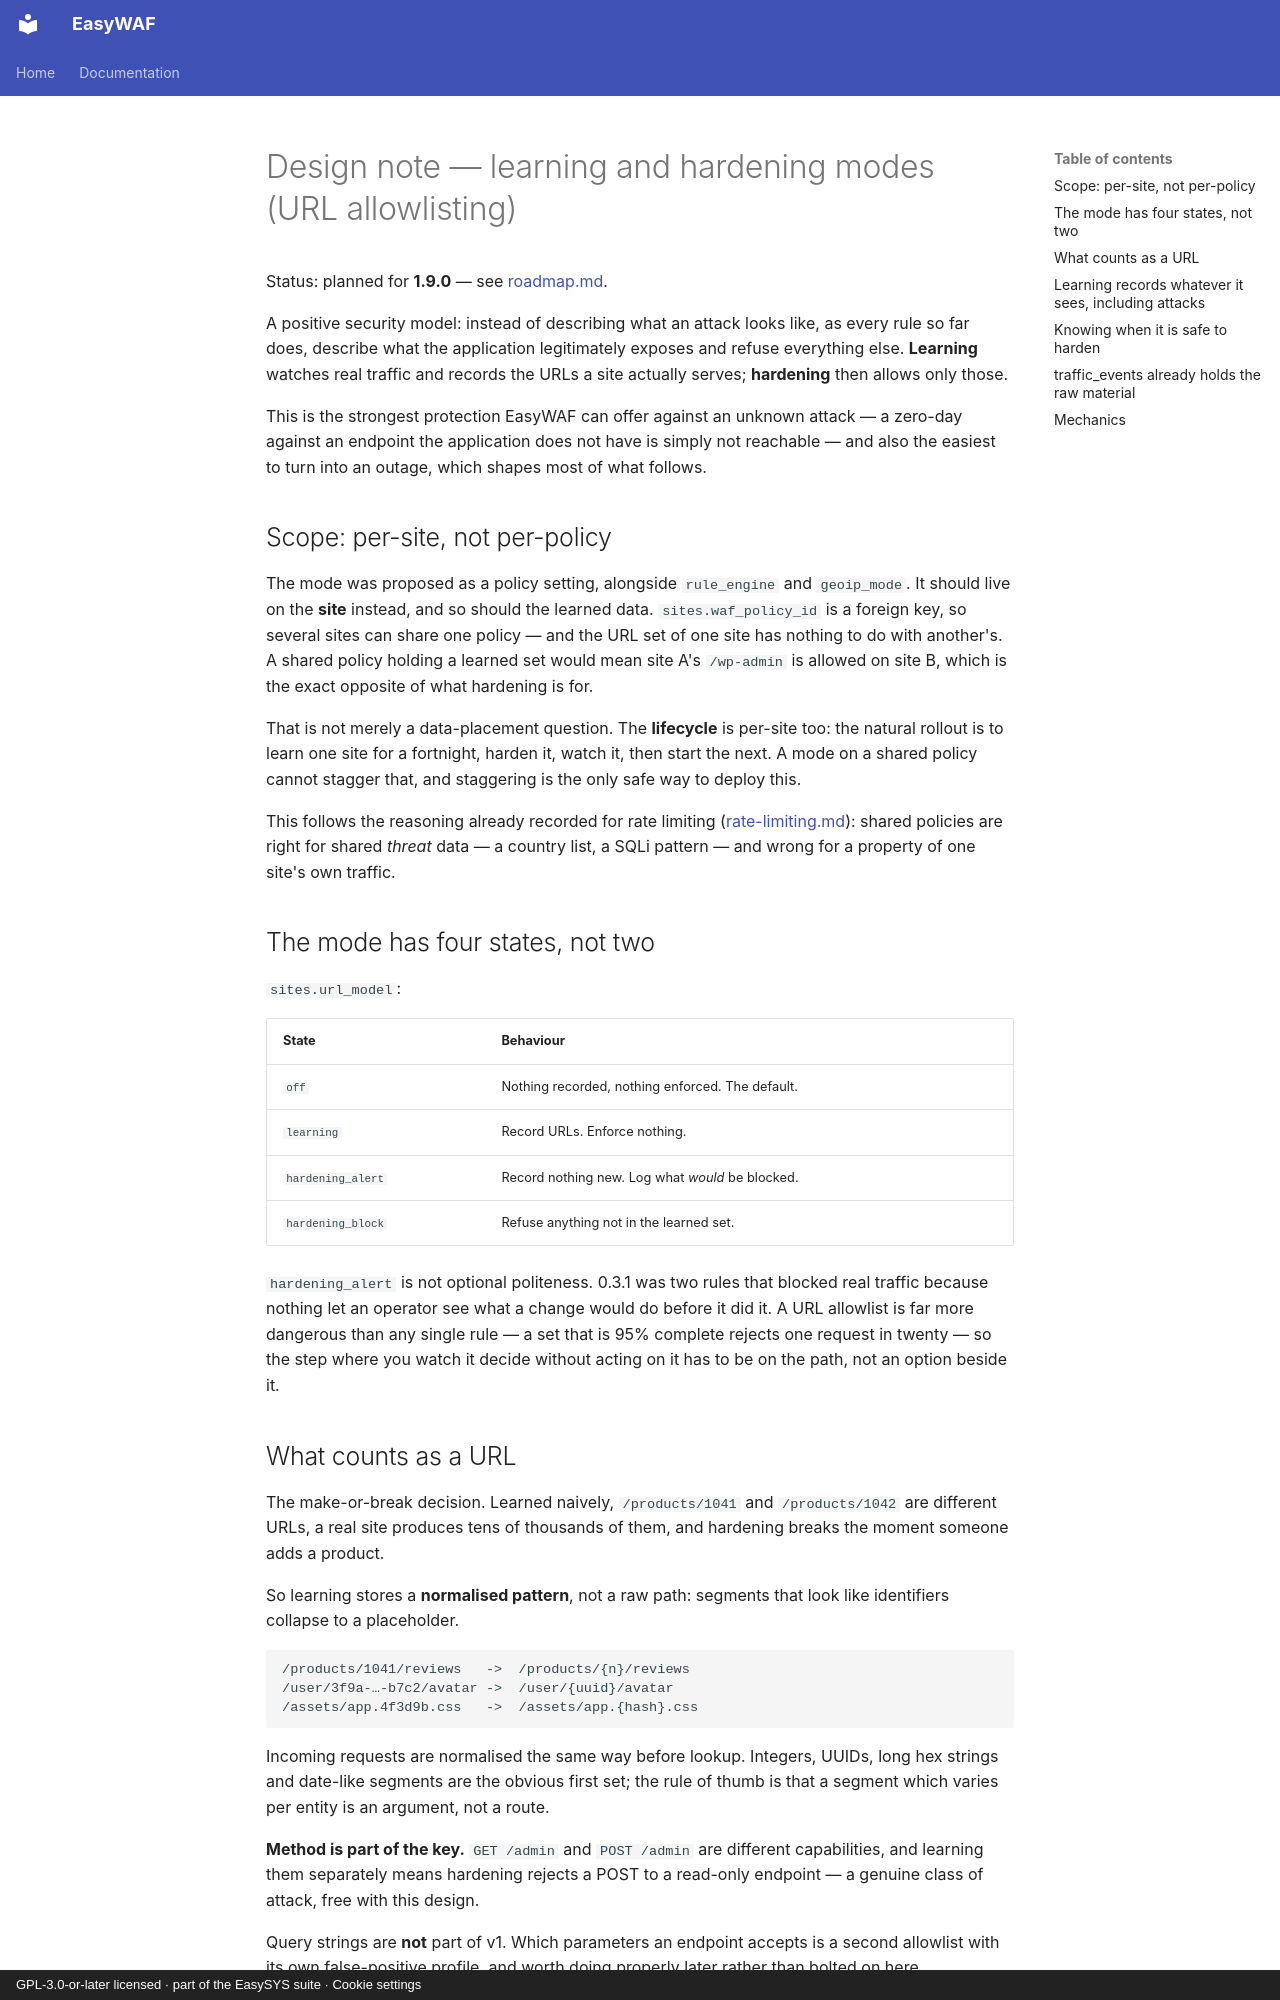

repository: easysysio/EasyWAF · page: design/url-learning/index.html · generator: mkdocs · copyright: GPL-3.0-or-later licensed · part of the EasySYS suite · Cookie settings

# Design note — learning and hardening modes (URL allowlisting)

Status: planned for **1.9.0** — see [roadmap.md](roadmap.md).

A positive security model: instead of describing what an attack looks like, as
every rule so far does, describe what the application legitimately exposes and
refuse everything else. **Learning** watches real traffic and records the URLs
a site actually serves; **hardening** then allows only those.

This is the strongest protection EasyWAF can offer against an unknown attack —
a zero-day against an endpoint the application does not have is simply not
reachable — and also the easiest to turn into an outage, which shapes most of
what follows.

## Scope: per-site, not per-policy

The mode was proposed as a policy setting, alongside `rule_engine` and
`geoip_mode`. It should live on the **site** instead, and so should the
learned data. `sites.waf_policy_id` is a foreign key, so several sites can
share one policy — and the URL set of one site has nothing to do with
another's. A shared policy holding a learned set would mean site A's
`/wp-admin` is allowed on site B, which is the exact opposite of what
hardening is for.

That is not merely a data-placement question. The **lifecycle** is per-site
too: the natural rollout is to learn one site for a fortnight, harden it,
watch it, then start the next. A mode on a shared policy cannot stagger that,
and staggering is the only safe way to deploy this.

This follows the reasoning already recorded for rate limiting
([rate-limiting.md](rate-limiting.md)): shared policies are right for shared
*threat* data — a country list, a SQLi pattern — and wrong for a property of
one site's own traffic.

## The mode has four states, not two

`sites.url_model`:

| State | Behaviour |
|---|---|
| `off` | Nothing recorded, nothing enforced. The default. |
| `learning` | Record URLs. Enforce nothing. |
| `hardening_alert` | Record nothing new. Log what *would* be blocked. |
| `hardening_block` | Refuse anything not in the learned set. |

`hardening_alert` is not optional politeness. 0.3.1 was two rules that blocked
real traffic because nothing let an operator see what a change would do before
it did it. A URL allowlist is far more dangerous than any single rule — a set
that is 95% complete rejects one request in twenty — so the step where you
watch it decide without acting on it has to be on the path, not an option
beside it.

## What counts as a URL

The make-or-break decision. Learned naively, `/products/1041` and
`/products/1042` are different URLs, a real site produces tens of thousands of
them, and hardening breaks the moment someone adds a product.

So learning stores a **normalised pattern**, not a raw path: segments that
look like identifiers collapse to a placeholder.

```
/products/1041/reviews   ->  /products/{n}/reviews
/user/3f9a-…-b7c2/avatar ->  /user/{uuid}/avatar
/assets/app.4f3d9b.css   ->  /assets/app.{hash}.css
```

Incoming requests are normalised the same way before lookup. Integers, UUIDs,
long hex strings and date-like segments are the obvious first set; the rule of
thumb is that a segment which varies per entity is an argument, not a route.

**Method is part of the key.** `GET /admin` and `POST /admin` are different
capabilities, and learning them separately means hardening rejects a POST to a
read-only endpoint — a genuine class of attack, free with this design.

Query strings are **not** part of v1. Which parameters an endpoint accepts is
a second allowlist with its own false-positive profile, and worth doing
properly later rather than bolted on here.
